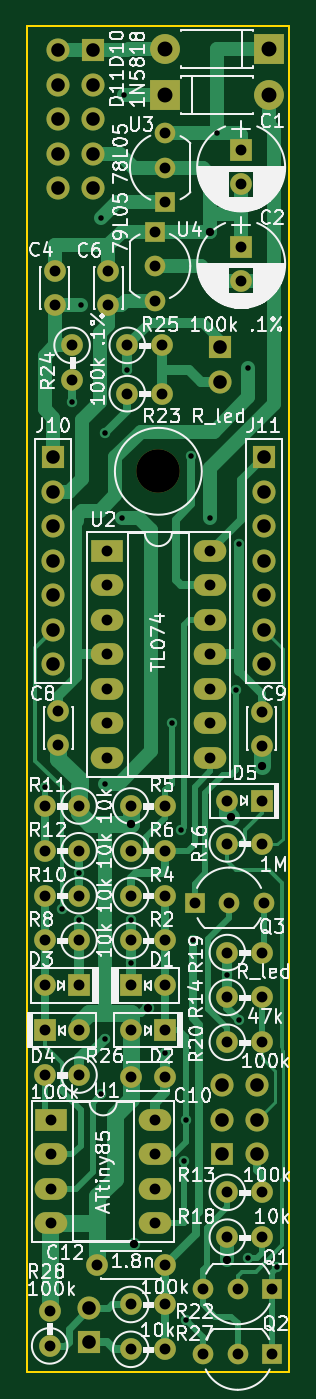
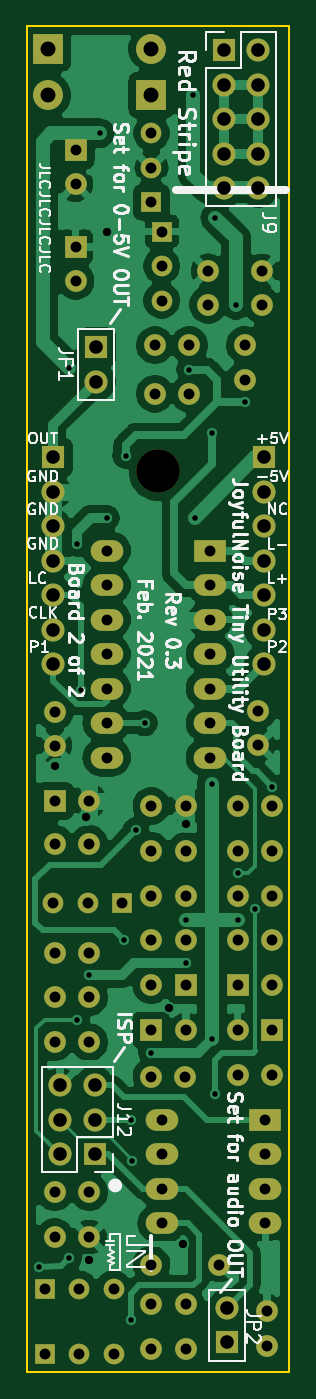
Circuit board: 8 layer files. Board 19.3 x 99.1 mm.
- bottom_copper: JNTUB_board2-B_Cu.gbr (114581 bytes)
- bottom_mask: JNTUB_board2-B_Mask.gbr (6408 bytes)
- bottom_silk: JNTUB_board2-B_SilkS.gbr (42123 bytes)
- outline: JNTUB_board2-Edge_Cuts.gbr (1057 bytes)
- top_copper: JNTUB_board2-F_Cu.gbr (31460 bytes)
- top_mask: JNTUB_board2-F_Mask.gbr (6408 bytes)
- top_silk: JNTUB_board2-F_SilkS.gbr (100797 bytes)
- drill: JNTUB_board2.drl (2622 bytes)

=== bottom_copper: JNTUB_board2-B_Cu.gbr (114581 bytes, source omitted) ===
=== bottom_mask: JNTUB_board2-B_Mask.gbr (6408 bytes, source omitted) ===
=== bottom_silk: JNTUB_board2-B_SilkS.gbr (42123 bytes, source omitted) ===
=== outline: JNTUB_board2-Edge_Cuts.gbr ===
G04 #@! TF.GenerationSoftware,KiCad,Pcbnew,(5.1.9-0-10_14)*
G04 #@! TF.CreationDate,2021-02-07T03:37:40-06:00*
G04 #@! TF.ProjectId,JNTUB_board2,4a4e5455-425f-4626-9f61-7264322e6b69,rev?*
G04 #@! TF.SameCoordinates,Original*
G04 #@! TF.FileFunction,Profile,NP*
%FSLAX46Y46*%
G04 Gerber Fmt 4.6, Leading zero omitted, Abs format (unit mm)*
G04 Created by KiCad (PCBNEW (5.1.9-0-10_14)) date 2021-02-07 03:37:40*
%MOMM*%
%LPD*%
G01*
G04 APERTURE LIST*
G04 #@! TA.AperFunction,Profile*
%ADD10C,0.150000*%
G04 #@! TD*
G04 APERTURE END LIST*
D10*
X215392000Y-57912000D02*
X196088000Y-57912000D01*
X215392000Y-70612000D02*
X215392000Y-62738000D01*
X215392000Y-101854000D02*
X215392000Y-93980000D01*
X215392000Y-154178000D02*
X215392000Y-146304000D01*
X196088000Y-156972000D02*
X215392000Y-156972000D01*
X215392000Y-101854000D02*
X215392000Y-146304000D01*
X215392000Y-70612000D02*
X215392000Y-93980000D01*
X215392000Y-154178000D02*
X215392000Y-156972000D01*
X215392000Y-57912000D02*
X215392000Y-62738000D01*
X196088000Y-57912000D02*
X196088000Y-156972000D01*
M02*

=== top_copper: JNTUB_board2-F_Cu.gbr (31460 bytes, source omitted) ===
=== top_mask: JNTUB_board2-F_Mask.gbr (6408 bytes, source omitted) ===
=== top_silk: JNTUB_board2-F_SilkS.gbr (100797 bytes, source omitted) ===
=== drill: JNTUB_board2.drl ===
M48
; DRILL file {KiCad (5.1.9-0-10_14)} date Sunday, February 07, 2021 at 03:37:43 AM
; FORMAT={-:-/ absolute / inch / decimal}
; #@! TF.CreationDate,2021-02-07T03:37:43-06:00
; #@! TF.GenerationSoftware,Kicad,Pcbnew,(5.1.9-0-10_14)
FMAT,2
INCH
T1C0.0160
T2C0.0240
T3C0.0315
T4C0.0394
T5C0.0433
T6C0.1260
%
G90
G05
T1
X7.77Y-4.485
X7.82Y-4.84
X7.85Y-3.37
X7.87Y-4.735
X7.87Y-4.87
X7.875Y-3.0875
X7.935Y-2.835
X7.935Y-5.375
X7.945Y-3.46
X7.945Y-4.475
X7.945Y-5.215
X7.995Y-3.705
X8.0Y-2.48
X8.01Y-3.275
X8.02Y-4.87
X8.02Y-4.995
X8.12Y-5.256
X8.14Y-4.3
X8.165Y-4.61
X8.175Y-5.57
X8.18Y-5.45
X8.18Y-6.03
X8.195Y-3.525
X8.2Y-4.93
X8.25Y-3.705
X8.27Y-2.59
X8.3Y-5.03
X8.325Y-4.205
X8.335Y-3.78
X8.335Y-5.16
X8.36Y-3.27
X8.36Y-5.85
X8.445Y-5.8775
T2
X8.02Y-4.5925
X8.03Y-5.81
X8.07Y-5.1247
X8.25Y-2.875
X8.3Y-5.855
X8.31Y-4.5725
X8.4Y-4.425
T3
X7.77Y-4.54
X7.77Y-4.67
X7.77Y-4.8
X7.77Y-4.93
X7.77Y-5.06
X7.77Y-5.19
X7.77Y-5.32
X7.785Y-6.005
X7.785Y-6.105
X7.79Y-5.45
X7.79Y-5.55
X7.79Y-5.65
X7.79Y-5.75
X7.8Y-2.99
X7.8Y-3.0884
X7.81Y-4.265
X7.81Y-4.3634
X7.85Y-3.205
X7.85Y-3.305
X7.87Y-4.54
X7.87Y-4.67
X7.87Y-4.8
X7.87Y-4.93
X7.87Y-5.06
X7.87Y-5.19
X7.87Y-5.32
X7.9231Y-5.87
X7.95Y-3.8
X7.95Y-3.9
X7.95Y-4.0
X7.95Y-4.1
X7.95Y-4.2
X7.95Y-4.3
X7.95Y-4.4
X7.955Y-2.989
X7.955Y-3.0874
X8.01Y-3.205
X8.01Y-3.345
X8.02Y-4.54
X8.02Y-4.67
X8.02Y-4.8
X8.02Y-4.93
X8.02Y-5.06
X8.02Y-5.19
X8.02Y-5.985
X8.02Y-6.115
X8.0216Y-5.325
X8.09Y-2.875
X8.09Y-2.975
X8.09Y-3.075
X8.09Y-5.45
X8.09Y-5.55
X8.09Y-5.65
X8.09Y-5.75
X8.11Y-3.205
X8.11Y-3.345
X8.12Y-2.59
X8.12Y-2.69
X8.12Y-2.79
X8.12Y-4.54
X8.12Y-4.67
X8.12Y-4.8
X8.12Y-4.93
X8.12Y-5.06
X8.12Y-5.19
X8.12Y-5.325
X8.12Y-5.87
X8.12Y-5.985
X8.12Y-6.115
X8.205Y-4.821
X8.23Y-5.94
X8.23Y-6.13
X8.25Y-3.8
X8.25Y-3.9
X8.25Y-4.0
X8.25Y-4.1
X8.25Y-4.2
X8.25Y-4.3
X8.25Y-4.4
X8.3Y-4.525
X8.3Y-4.65
X8.3Y-4.965
X8.3Y-5.095
X8.3Y-5.225
X8.3Y-5.66
X8.3Y-5.79
X8.305Y-4.821
X8.33Y-5.94
X8.33Y-6.13
X8.34Y-2.64
X8.34Y-2.7384
X8.34Y-2.92
X8.34Y-3.0184
X8.4Y-4.2666
X8.4Y-4.365
X8.4Y-4.525
X8.4Y-4.65
X8.4Y-4.965
X8.4Y-5.095
X8.4Y-5.225
X8.4Y-5.66
X8.4Y-5.79
X8.405Y-4.821
X8.43Y-5.94
X8.43Y-6.13
T4
X7.795Y-3.53
X7.795Y-3.63
X7.795Y-3.73
X7.795Y-3.83
X7.795Y-3.93
X7.795Y-4.03
X7.795Y-4.13
X7.81Y-2.35
X7.81Y-2.45
X7.81Y-2.55
X7.81Y-2.65
X7.81Y-2.75
X7.9Y-5.995
X7.9Y-6.095
X7.91Y-2.35
X7.91Y-2.45
X7.91Y-2.55
X7.91Y-2.65
X7.91Y-2.75
X8.28Y-3.21
X8.28Y-3.31
X8.285Y-5.35
X8.285Y-5.45
X8.285Y-5.55
X8.385Y-5.35
X8.385Y-5.45
X8.385Y-5.55
X8.405Y-3.53
X8.405Y-3.63
X8.405Y-3.73
X8.405Y-3.83
X8.405Y-3.93
X8.405Y-4.03
X8.405Y-4.13
T5
X8.12Y-2.345
X8.12Y-2.48
X8.42Y-2.345
X8.42Y-2.48
T6
X8.1Y-3.57
T0
M30
